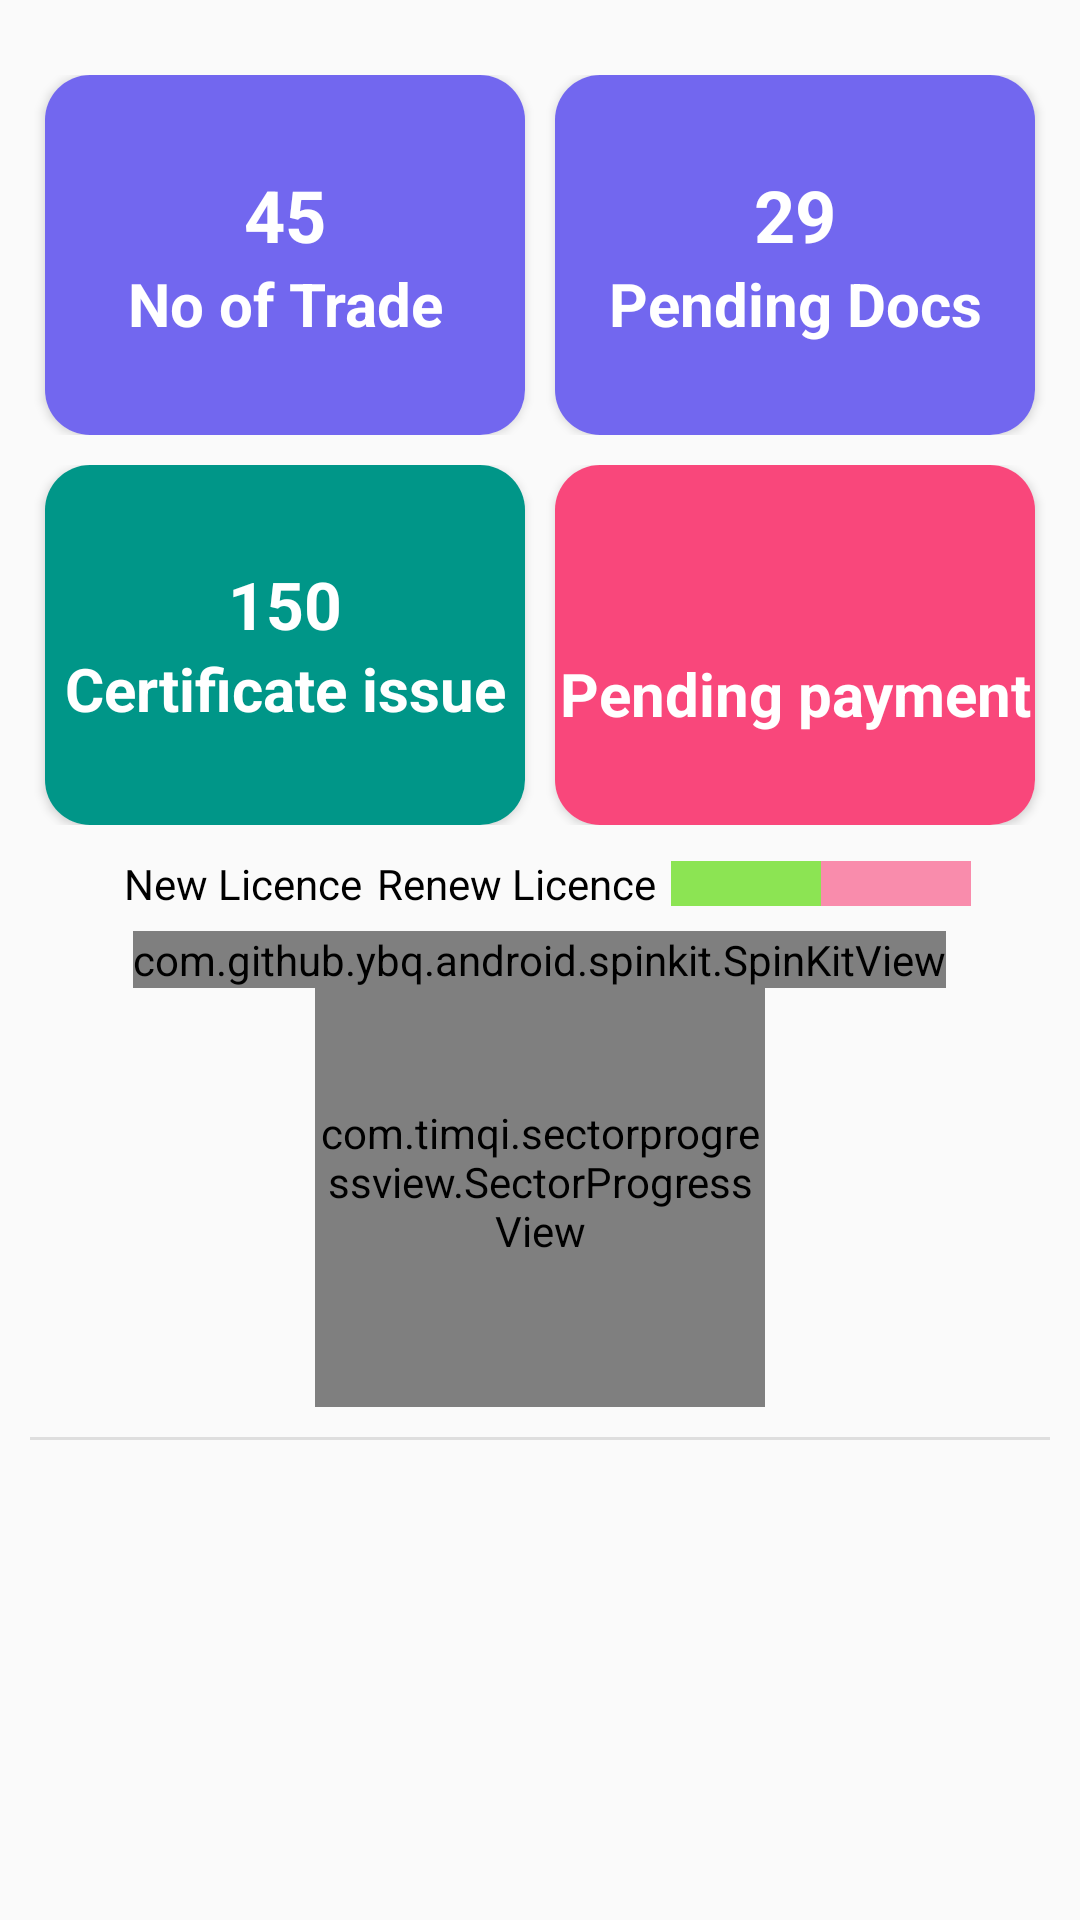

The Android layout XML behind this screen, and the referenced resources:
<!-- AndroidManifest.xml: application theme AppTheme -->
<!-- res/layout/content_main.xml -->
<?xml version="1.0" encoding="utf-8"?>
<RelativeLayout xmlns:android="http://schemas.android.com/apk/res/android"
    xmlns:app="http://schemas.android.com/apk/res-auto"
    xmlns:tools="http://schemas.android.com/tools"
    android:layout_width="fill_parent"
    android:layout_height="match_parent"
    app:layout_behavior="@string/appbar_scrolling_view_behavior"
    tools:showIn="@layout/app_bar_main">



    <LinearLayout
        android:visibility="visible"
        android:layout_width="match_parent"
        android:layout_height="wrap_content"
        android:layout_marginHorizontal="10dp"
        android:orientation="vertical">

        <LinearLayout
            android:layout_width="match_parent"
            android:layout_height="wrap_content"
            android:layout_marginTop="25dp"
            android:weightSum="2">


            <androidx.cardview.widget.CardView
                android:layout_width="match_parent"
                android:layout_height="120dp"
                android:layout_marginHorizontal="5dp"
                android:layout_weight="1"
                app:cardCornerRadius="15dp">

                <LinearLayout
                    android:id="@+id/llnews"
                    android:layout_width="match_parent"
                    android:layout_height="match_parent"
                    android:background="@color/colorPrimary"
                    android:gravity="center"
                    android:orientation="vertical">

                    <TextView
                        android:layout_width="match_parent"
                        android:layout_height="wrap_content"
                        android:text="45"
                        android:textAlignment="center"
                        android:textColor="@color/white"
                        android:textSize="24dp"
                        android:textStyle="bold" />

                    <TextView
                        android:layout_width="match_parent"
                        android:layout_height="wrap_content"
                        android:text="No of Trade"
                        android:textAlignment="center"
                        android:textColor="@color/white"
                        android:textSize="20dp"
                        android:textStyle="bold" />
                </LinearLayout>
            </androidx.cardview.widget.CardView>

            <androidx.cardview.widget.CardView
                android:layout_width="match_parent"
                android:layout_height="120dp"
                android:layout_marginHorizontal="5dp"
                android:layout_weight="1"
                app:cardCornerRadius="15dp">

                <LinearLayout
                    android:id="@+id/llads"
                    android:layout_width="match_parent"
                    android:layout_height="match_parent"
                    android:background="@color/colorAccent"
                    android:gravity="center"
                    android:orientation="vertical">

                    <TextView
                        android:layout_width="match_parent"
                        android:layout_height="wrap_content"
                        android:text="29"
                        android:textAlignment="center"
                        android:textColor="@color/white"
                        android:textSize="24dp"
                        android:textStyle="bold" />

                    <TextView
                        android:layout_width="match_parent"
                        android:layout_height="wrap_content"
                        android:text="Pending Docs"
                        android:textAlignment="center"
                        android:textColor="@color/white"
                        android:textSize="20dp"
                        android:textStyle="bold" />
                </LinearLayout>
            </androidx.cardview.widget.CardView>
        </LinearLayout>

        <LinearLayout
            android:layout_width="match_parent"
            android:layout_height="wrap_content"
            android:layout_marginTop="10dp"
            android:weightSum="2">

            <androidx.cardview.widget.CardView
                android:layout_width="match_parent"
                android:layout_height="match_parent"
                android:layout_marginHorizontal="5dp"
                android:layout_weight="1"
                app:cardCornerRadius="15dp">

                <LinearLayout
                    android:id="@+id/llwallet"
                    android:layout_width="match_parent"
                    android:layout_height="match_parent"
                    android:background="@color/green"
                    android:gravity="center"
                    android:orientation="vertical">

                    <TextView
                        android:layout_width="match_parent"
                        android:layout_height="wrap_content"
                        android:text="150"
                        android:textAlignment="center"
                        android:textColor="@color/white"
                        android:textSize="22dp"
                        android:textStyle="bold" />

                    <TextView
                        android:layout_width="match_parent"
                        android:layout_height="wrap_content"
                        android:text="Certificate issue"
                        android:textAlignment="center"
                        android:textColor="@color/white"
                        android:textSize="20dp"
                        android:textStyle="bold" />
                </LinearLayout>
            </androidx.cardview.widget.CardView>

            <androidx.cardview.widget.CardView
                android:layout_width="match_parent"
                android:layout_height="120dp"
                android:layout_marginHorizontal="5dp"
                android:layout_weight="1"
                app:cardCornerRadius="15dp">

                <LinearLayout
                    android:id="@+id/llpendingpayment"
                    android:layout_width="match_parent"
                    android:layout_height="match_parent"
                    android:background="@color/color1"
                    android:gravity="center"
                    android:orientation="vertical">

                    <TextView
                        android:id="@+id/pendingpaymentcount"
                        android:layout_width="match_parent"
                        android:layout_height="wrap_content"
                        android:textAlignment="center"
                        android:textColor="@color/white"
                        android:textSize="24dp"
                        android:textStyle="bold" />

                    <TextView
                        android:layout_width="match_parent"
                        android:layout_height="wrap_content"
                        android:text="Pending payment"
                        android:textAlignment="center"
                        android:textColor="@color/white"
                        android:textSize="20dp"
                        android:textStyle="bold" />
                </LinearLayout>
            </androidx.cardview.widget.CardView>
        </LinearLayout>

        <LinearLayout
            android:layout_width="match_parent"
            android:layout_height="wrap_content"
            android:background="@drawable/roundedcorner"
            android:gravity="center"
            android:orientation="vertical">

            <LinearLayout
                android:layout_width="match_parent"
                android:layout_height="wrap_content"
                android:layout_marginTop="10dp"
                android:gravity="center"
                android:orientation="horizontal">

                <TextView
                    android:layout_width="wrap_content"
                    android:layout_height="wrap_content"
                    android:layout_marginLeft="5dp"
                    android:text="New Licence"
                    android:textColor="@color/black" />

                <TextView
                    android:layout_width="wrap_content"
                    android:layout_height="wrap_content"
                    android:layout_marginLeft="5dp"
                    android:text="Renew Licence"
                    android:textColor="@color/black" />

                <View
                    android:layout_width="50dp"
                    android:layout_height="15dp"
                    android:layout_marginLeft="5dp"
                    android:background="@color/pie2" />

                <View
                    android:layout_width="50dp"
                    android:layout_height="15dp"
                    android:background="@color/pie1" />
            </LinearLayout>

            <com.timqi.sectorprogressview.SectorProgressView xmlns:app="http://schemas.android.com/apk/res-auto"
                android:id="@+id/spv"
                android:layout_width="150dp"
                android:layout_height="150dp"
                android:layout_marginTop="15dp"
                app:bgColor="@color/pie1"
                app:fgColor="@color/pie2"
                app:percent="35"
                app:startAngle="0" />
        </LinearLayout>

        <View
            android:layout_width="match_parent"
            android:layout_height="1dp"
            android:layout_marginTop="10dp"
            android:background="@color/dot_dark_screen1" />

    </LinearLayout>
    <LinearLayout

        android:id="@+id/progresslayout"
        android:layout_width="match_parent"
        android:layout_height="match_parent"
        android:gravity="center">

        <com.github.ybq.android.spinkit.SpinKitView
            android:id="@+id/spin_kit"
            style="@style/SpinKitView.Large.Circle"
            android:layout_width="wrap_content"
            android:layout_height="wrap_content"
            android:layout_gravity="center"
            app:SpinKit_Color="@color/colorAccent" />
    </LinearLayout>
</RelativeLayout>
<!-- res/layout/app_bar_main.xml (included above) -->
<?xml version="1.0" encoding="utf-8"?>
<androidx.coordinatorlayout.widget.CoordinatorLayout xmlns:android="http://schemas.android.com/apk/res/android"
    xmlns:app="http://schemas.android.com/apk/res-auto"
    xmlns:tools="http://schemas.android.com/tools"
    android:layout_width="match_parent"
    android:layout_height="match_parent"
    tools:context=".Activity.MainActivity">

    <com.google.android.material.appbar.AppBarLayout
        android:visibility="visible"
        android:layout_width="match_parent"
        android:layout_height="wrap_content"
        android:theme="@style/AppTheme.AppBarOverlay">

        <androidx.appcompat.widget.Toolbar
            android:visibility="visible"
            android:id="@+id/toolbar"
            android:layout_width="match_parent"
            android:layout_height="?attr/actionBarSize"
            android:background="?attr/colorPrimary"
            app:popupTheme="@style/AppTheme.PopupOverlay" >
            <RelativeLayout
                android:layout_width="match_parent"
                android:layout_height="wrap_content">
                <RelativeLayout
                    android:layout_width="match_parent"
                    android:layout_height="wrap_content">
                    <LinearLayout
                        android:gravity="center_vertical"
                        android:layout_width="match_parent"
                        android:layout_height="match_parent">
                        <TextView
                            android:textColor="@color/white"
                            android:textSize="25dp"
                            android:gravity="center_vertical"
                            android:visibility="visible"
                            android:text="DashBoard"
                            android:layout_width="wrap_content"
                            android:layout_height="match_parent" />
                        <ImageView
                            android:layout_margin="5dp"
                            android:visibility="gone"
                            android:src="@drawable/logo_haldia"
                            android:layout_width="170dp"
                            android:layout_height="50dp" />
                    </LinearLayout>
                    <LinearLayout
                        android:layout_marginRight="10dp"
                        android:id="@+id/noti"
                        android:gravity="center_vertical"
                        android:orientation="horizontal"
                        android:layout_alignParentEnd="true"
                        android:layout_width="wrap_content"
                        android:layout_height="match_parent">
                        <RelativeLayout
                            android:layout_marginRight="10dp"
                            android:layout_width="fill_parent"
                            android:layout_height="56dp">
                            <LinearLayout
                                android:gravity="center"
                                android:layout_width="wrap_content"
                                android:layout_height="match_parent">
                                <ImageView
                                    android:id="@+id/aa"
                                    android:scaleType="fitXY"
                                    android:src="@drawable/ic_notifications_active_black_24dp"
                                    android:layout_width="30dp"
                                    android:layout_height="30dp" />
                            </LinearLayout>
                            <LinearLayout
                                android:paddingTop="5dp"
                                android:paddingLeft="15dp"
                                android:paddingBottom="20dp"
                                android:gravity="center_vertical"
                                android:layout_width="wrap_content"
                                android:layout_height="match_parent">
                                <TextView
                                    android:layout_above="@id/aa"
                                    android:gravity="center"
                                    android:background="@drawable/redcircel"
                                    android:id="@+id/cartcount"
                                    android:layout_gravity="center_vertical"
                                    android:textColor="@color/white"
                                    android:text="0"
                                    android:textSize="12dp"
                                    android:layout_width="20dp"
                                    android:layout_height="20dp" />
                            </LinearLayout>
                        </RelativeLayout>
                    </LinearLayout>
                    <LinearLayout
                        android:layout_width="match_parent"
                        android:layout_height="wrap_content"/>
                </RelativeLayout>

            </RelativeLayout>
        </androidx.appcompat.widget.Toolbar>
    </com.google.android.material.appbar.AppBarLayout>
    <include layout="@layout/content_main" />
</androidx.coordinatorlayout.widget.CoordinatorLayout>
<!-- resources referenced by this layout -->
<resources>
  <color name="black">#000000</color>
  <color name="color1">#F9477B</color>
  <color name="colorAccent">#7267ef</color>
  <color name="colorPrimary">#7267ef</color>
  <color name="dot_dark_screen1">#dedede</color>
  <color name="green">#009688</color>
  <color name="pie1">#9CF9477B</color>
  <color name="pie2">#BA64DD17</color>
  <color name="white">#fff</color>
  <!-- drawable logo_haldia: png bitmap (drawable, 4825 bytes) -->
  <style name="AppTheme.AppBarOverlay" parent="ThemeOverlay.AppCompat.Dark.ActionBar" />
  <style name="AppTheme.PopupOverlay" parent="ThemeOverlay.AppCompat.Light" />
  <style name="AppTheme" parent="Theme.AppCompat.Light.DarkActionBar">
          
          <item name="colorPrimary">@color/colorPrimary</item>
          <item name="colorPrimaryDark">@color/colorPrimaryDark</item>
          <item name="colorAccent">@color/colorAccent</item>
      </style>
  <color name="colorPrimaryDark">#7267ef</color>
</resources>
